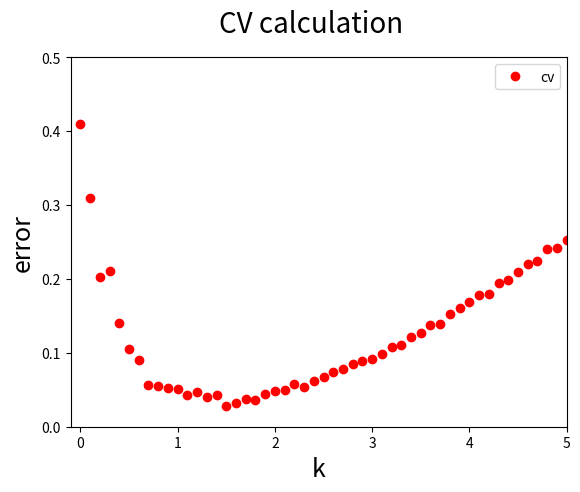

Here is the Python script that generated this plot:
import random
import numpy as np
import matplotlib.pyplot as plt

if __name__ == "__main__":

	kList = []
	CVAnswer = []
	kList.append(0)
	kList.append(.1)
	kList.append(.2)
	kList.append(.3)
	kList.append(.4)
	kList.append(.5)
	kList.append(.6)
	CVAnswer.append(.41)
	CVAnswer.append(.31)
	CVAnswer.append(.203)
	CVAnswer.append(.21)
	CVAnswer.append(.14)
	CVAnswer.append(.105)
	CVAnswer.append(.09)

	i = 0.7
	while (i < 1.5):
		kList.append(i)
		CVAnswer.append(0.065 - (((i)**2)/100. + random.randint(0,10)/1000.))
		i += 0.1

	i = 1.5
	while (i < 5):
		kList.append(i)
		CVAnswer.append(((i)**2)/100. + random.randint(0,10)/1000.)
		i += 0.1

	fig = plt.figure()
	plt.plot(kList, CVAnswer, 'ro', label='cv')
	fig.suptitle('CV calculation', fontsize = 20)
	plt.xlabel('k', fontsize = 18)
	plt.ylabel('error', fontsize = 18)
	plt.legend(loc = 'upper right')
	plt.axis([-0.1, 5, 0, 0.5])
	plt.show()